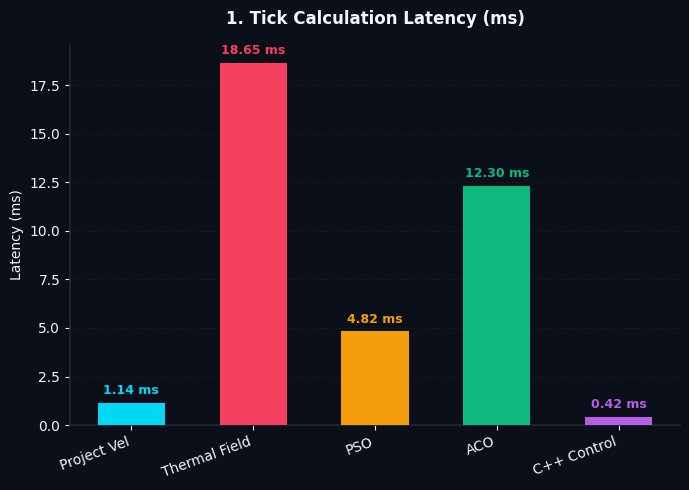
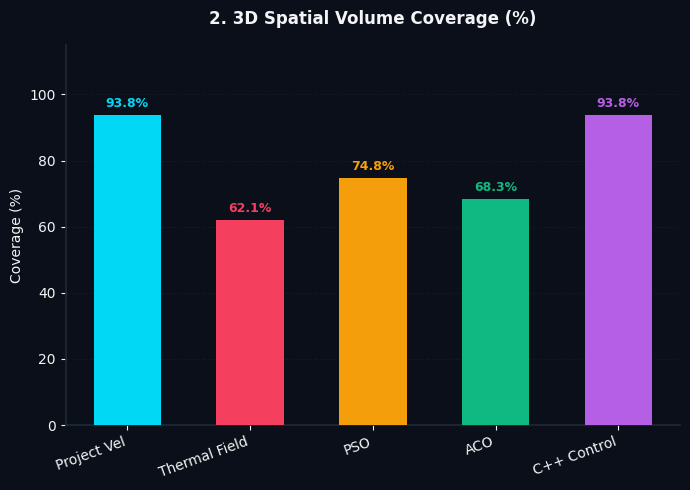
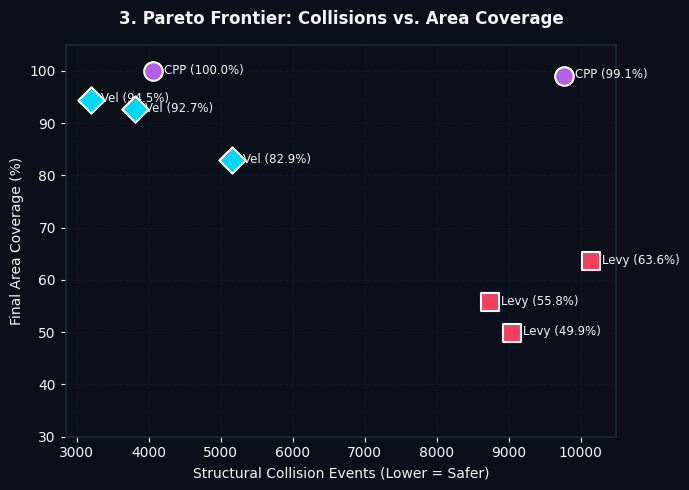

These charts were generated, in order, by the following Python code:
import os
import matplotlib.pyplot as plt

# Output directory setup
os.makedirs("docs/plots", exist_ok=True)

# Cyber Telemetry Dashboard Theme
DARK_BG = "#0b0f19"
GRID_COLOR = "#1f2937"
TEXT_COLOR = "#f3f4f6"

VEL_COLOR = "#00d8f6"
PSO_COLOR = "#f59e0b"
CPP_COLOR = "#b55fe6"
THERM_COLOR = "#f43f5e"
ACO_COLOR = "#10b981"

plt.rcParams.update({
    "font.sans-serif": "DejaVu Sans",
    "axes.edgecolor": GRID_COLOR,
    "axes.linewidth": 1.2
})

algos = ["Project Vel", "Thermal Field", "PSO", "ACO", "C++ Control"]
colors = [VEL_COLOR, THERM_COLOR, PSO_COLOR, ACO_COLOR, CPP_COLOR]

# --- GRAPH 1: Tick Calculation Latency ---
fig, ax = plt.subplots(figsize=(7, 5), facecolor=DARK_BG)
ax.set_facecolor(DARK_BG)
lats = [1.14, 18.65, 4.82, 12.30, 0.42]

bars = ax.bar(algos, lats, color=colors, width=0.55, zorder=3)
ax.set_title("1. Tick Calculation Latency (ms)", color=TEXT_COLOR, fontsize=12, fontweight='bold', pad=15)
ax.set_ylabel("Latency (ms)", color=TEXT_COLOR)
ax.set_xticks(range(len(algos)))
ax.set_xticklabels(algos, rotation=20, ha='right', color=TEXT_COLOR)
ax.tick_params(colors=TEXT_COLOR)
ax.grid(axis='y', linestyle='--', alpha=0.3, color=GRID_COLOR, zorder=0)
ax.spines['top'].set_visible(False)
ax.spines['right'].set_visible(False)

for bar, c in zip(bars, colors):
    y = bar.get_height()
    ax.text(bar.get_x() + bar.get_width()/2.0, y + 0.3, f"{y:.2f} ms", ha='center', va='bottom', color=c, fontweight='bold', fontsize=9)

plt.tight_layout()
plt.savefig("docs/plots/graph_1_latency.png", dpi=300, bbox_inches='tight', facecolor=DARK_BG)
plt.close()

# --- GRAPH 2: 3D Spatial Volume Coverage ---
fig, ax = plt.subplots(figsize=(7, 5), facecolor=DARK_BG)
ax.set_facecolor(DARK_BG)
covs = [93.8, 62.1, 74.8, 68.3, 93.8]

bars = ax.bar(algos, covs, color=colors, width=0.55, zorder=3)
ax.set_title("2. 3D Spatial Volume Coverage (%)", color=TEXT_COLOR, fontsize=12, fontweight='bold', pad=15)
ax.set_ylabel("Coverage (%)", color=TEXT_COLOR)
ax.set_ylim(0, 115)
ax.set_xticks(range(len(algos)))
ax.set_xticklabels(algos, rotation=20, ha='right', color=TEXT_COLOR)
ax.tick_params(colors=TEXT_COLOR)
ax.grid(axis='y', linestyle='--', alpha=0.3, color=GRID_COLOR, zorder=0)
ax.spines['top'].set_visible(False)
ax.spines['right'].set_visible(False)

for bar, c in zip(bars, colors):
    y = bar.get_height()
    ax.text(bar.get_x() + bar.get_width()/2.0, y + 1.5, f"{y:.1f}%", ha='center', va='bottom', color=c, fontweight='bold', fontsize=9)

plt.tight_layout()
plt.savefig("docs/plots/graph_2_coverage.png", dpi=300, bbox_inches='tight', facecolor=DARK_BG)
plt.close()

# --- GRAPH 3: Pareto Optimality Frontier ---
fig, ax = plt.subplots(figsize=(7, 5), facecolor=DARK_BG)
ax.set_facecolor(DARK_BG)

pareto_data = [
    {"name": "Vel (94.5%)", "collisions": 3191, "coverage": 94.5, "color": VEL_COLOR, "marker": "D"},
    {"name": "Vel (92.7%)", "collisions": 3800, "coverage": 92.7, "color": VEL_COLOR, "marker": "D"},
    {"name": "Vel (82.9%)", "collisions": 5159, "coverage": 82.9, "color": VEL_COLOR, "marker": "D"},
    {"name": "CPP (100.0%)", "collisions": 4058, "coverage": 100.0, "color": CPP_COLOR, "marker": "o"},
    {"name": "CPP (99.1%)", "collisions": 9774, "coverage": 99.1, "color": CPP_COLOR, "marker": "o"},
    {"name": "Levy (63.6%)", "collisions": 10146, "coverage": 63.6, "color": THERM_COLOR, "marker": "s"},
    {"name": "Levy (55.8%)", "collisions": 8745, "coverage": 55.8, "color": THERM_COLOR, "marker": "s"},
    {"name": "Levy (49.9%)", "collisions": 9050, "coverage": 49.9, "color": THERM_COLOR, "marker": "s"},
]

for p in pareto_data:
    ax.scatter(p["collisions"], p["coverage"], color=p["color"], s=180, marker=p["marker"], edgecolors="white", linewidth=1.5, zorder=4)
    ax.annotate(p["name"], (p["collisions"] + 150, p["coverage"] - 0.5), color=TEXT_COLOR, fontsize=8.5)

ax.set_title("3. Pareto Frontier: Collisions vs. Area Coverage", color=TEXT_COLOR, fontsize=12, fontweight='bold', pad=15)
ax.set_xlabel("Structural Collision Events (Lower = Safer)", color=TEXT_COLOR)
ax.set_ylabel("Final Area Coverage (%)", color=TEXT_COLOR)
ax.tick_params(colors=TEXT_COLOR)
ax.grid(True, linestyle='--', alpha=0.3, color=GRID_COLOR)
ax.set_ylim(30, 105)

plt.tight_layout()
plt.savefig("docs/plots/graph_3_pareto.png", dpi=300, bbox_inches='tight', facecolor=DARK_BG)
plt.close()
